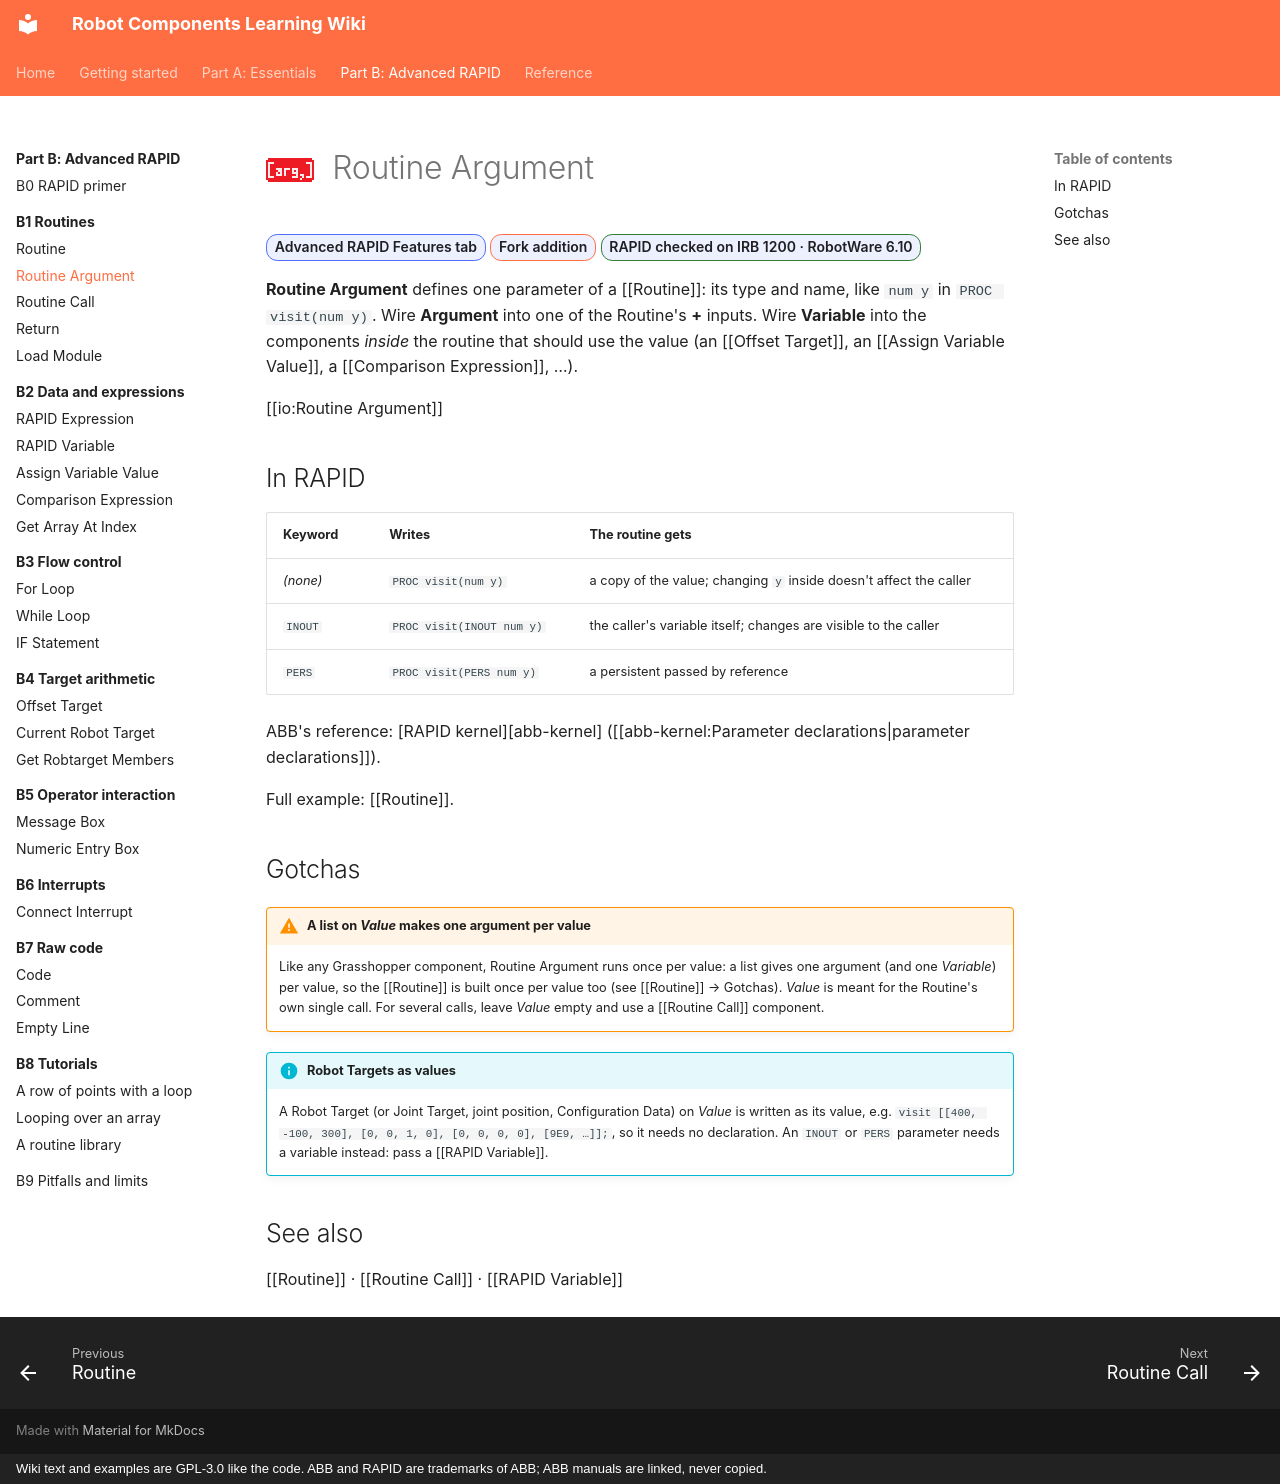

repository: jpdrude/RobotComponents · page: part-b/b1-routines/routine-argument/index.html · generator: mkdocs · copyright: Wiki text and examples are GPL-3.0 like the code. ABB and RAPID are trademarks of ABB; ABB manuals are linked, never copied.

---
title: Routine Argument
description: Define a parameter of your own routine, and use it inside the routine body.
---

# ![](../../assets/icons/rc/routine-argument.png){ .rc-icon--title } Routine Argument

<span class="rc-badge">Advanced RAPID Features tab</span>
<span class="rc-badge rc-badge--fork">Fork addition</span>
<span class="rc-badge rc-badge--verified">RAPID checked on IRB 1200 · RobotWare 6.10</span>

**Routine Argument** defines one parameter of a [[Routine]]: its type and name, like `num y`
in `PROC visit(num y)`. Wire **Argument** into one of the Routine's **+** inputs. Wire
**Variable** into the components *inside* the routine that should use the value (an
[[Offset Target]], an [[Assign Variable Value]], a [[Comparison Expression]], …).

[[io:Routine Argument]]

## In RAPID

| Keyword | Writes | The routine gets |
|---|---|---|
| *(none)* | `PROC visit(num y)` | a copy of the value; changing `y` inside doesn't affect the caller |
| `INOUT` | `PROC visit(INOUT num y)` | the caller's variable itself; changes are visible to the caller |
| `PERS` | `PROC visit(PERS num y)` | a persistent passed by reference |

ABB's reference: [RAPID kernel][abb-kernel] ([[abb-kernel:Parameter declarations|parameter declarations]]).

Full example: [[Routine]].

## Gotchas

!!! warning "A list on *Value* makes one argument per value"
    Like any Grasshopper component, Routine Argument runs once per value: a list gives one
    argument (and one *Variable*) per value, so the [[Routine]] is built once per value too
    (see [[Routine]] → Gotchas). *Value* is meant for the Routine's own single call. For several
    calls, leave *Value* empty and use a [[Routine Call]] component.

!!! info "Robot Targets as values"
    A Robot Target (or Joint Target, joint position, Configuration Data) on *Value* is written
    as its value, e.g. `visit [[400, -100, 300], [0, 0, 1, 0], [0, 0, 0, 0], [9E9, …]];`, so
    it needs no declaration. An `INOUT` or `PERS` parameter needs a variable instead: pass a
    [[RAPID Variable]].

## See also

[[Routine]] · [[Routine Call]] · [[RAPID Variable]]
